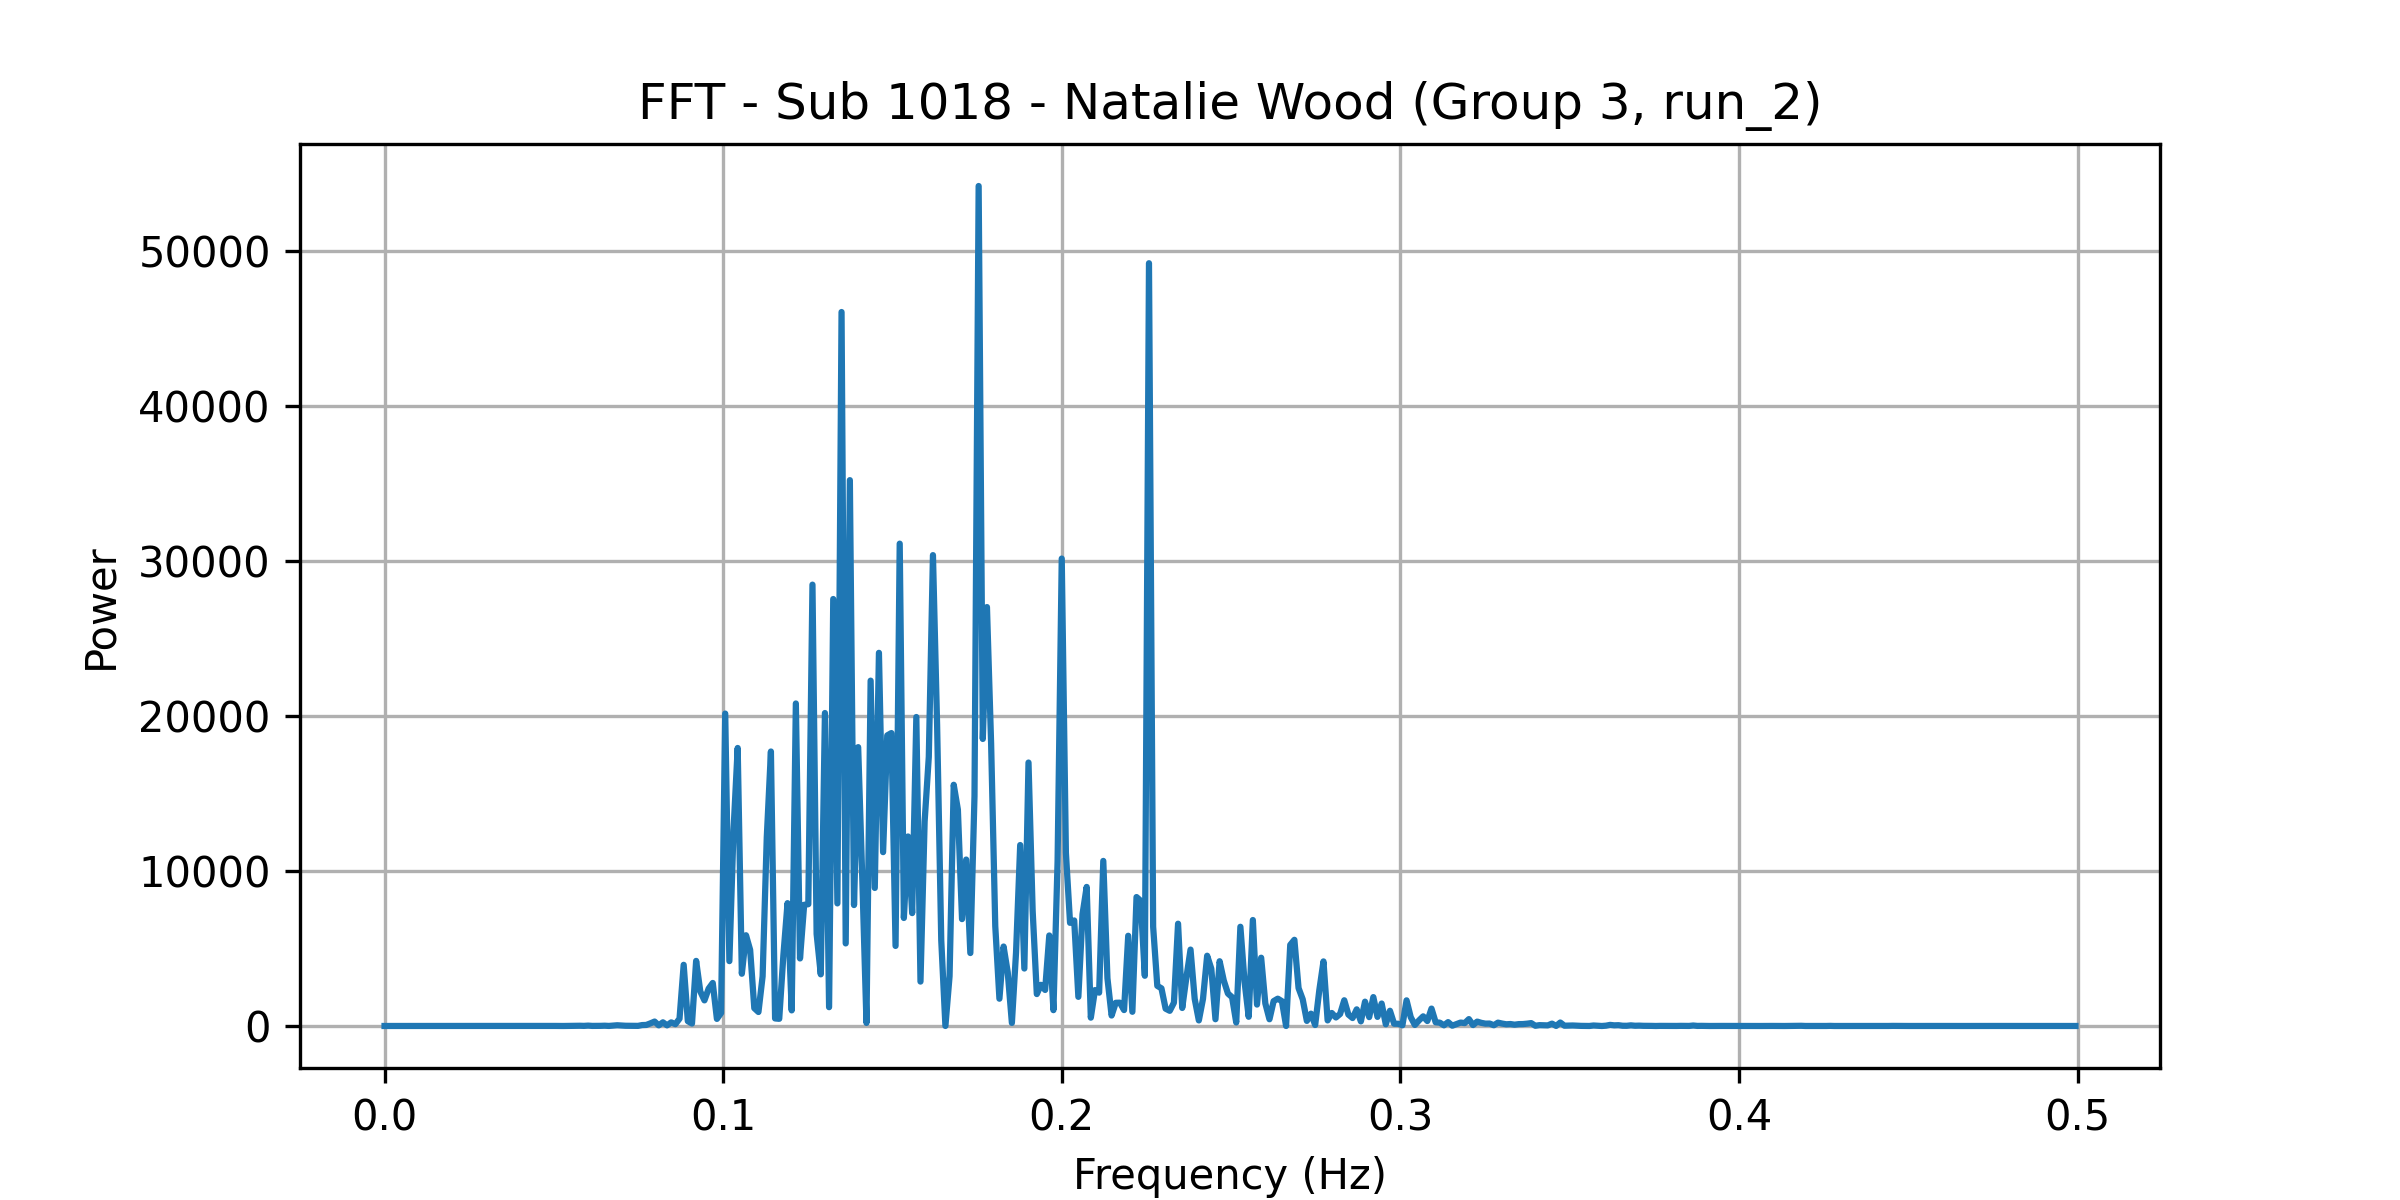

The data file committed next to this chart (first rows):
frequency, power
0.0, 1.171
0.001227, 1.972
0.002454, 2.287
0.003681, 3.144
0.004908, 1.852
0.006135, 2.606
0.007362, 2.314
0.008589, 3.673
0.009816, 4.396
0.01104, 2.785
0.01227, 2.245
0.0135, 1.8
0.01472, 2.919
0.01595, 1.907
0.01718, 2.555
0.0184, 1.88
0.01963, 2.464
0.02086, 2.432
0.02209, 2.76
0.02331, 1.947
0.02454, 2.067
0.02577, 2.56
0.02699, 3.475
0.02822, 3.907
0.02945, 3.378
0.03067, 4.527
0.0319, 4.367
0.03313, 3.222
0.03436, 3.498
0.03558, 2.568
0.03681, 3.18
0.03804, 3.986
0.03926, 4.658
0.04049, 3.317
0.04172, 2.588
0.04294, 2.828
0.04417, 3.635
0.0454, 4.775
0.04663, 4.736
0.04785, 4.387
0.04908, 5.338
0.05031, 4.553
0.05153, 0.7264
0.05276, 1.091
0.05399, 5.73
0.05521, 7.244
0.05644, 9.115
0.05767, 15.69
0.0589, 7.571
0.06012, 24.14
0.06135, 6.183
0.06258, 5.641
0.0638, 9.75
0.06503, 18.8
0.06626, 4.238
0.06748, 28.12
0.06871, 47.39
0.06994, 30.87
0.07117, 15.56
0.07239, 11.88
... 348 more rows
